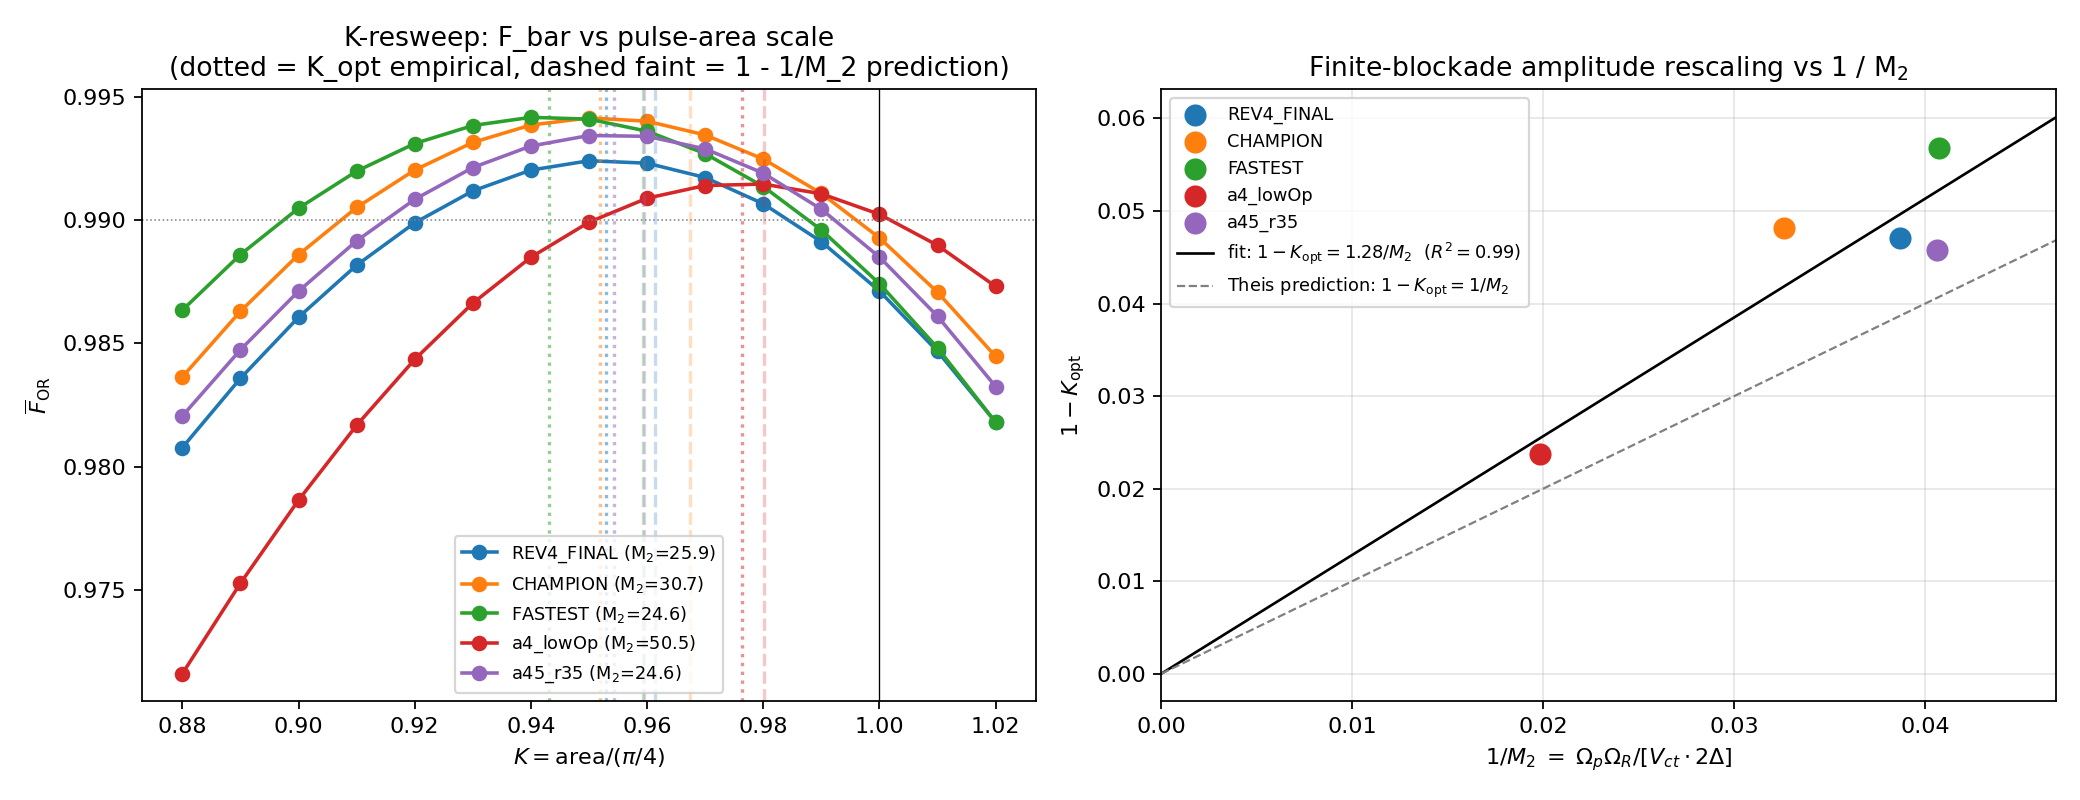

The file beside this chart, header and first rows:
cell, a_um, omega_p_MHz, ratio, delta_MHz, omega_c_MHz, V_ct_MHz, M_2, K, area, area_over_pi4, sigma_ns, T_f_ns, t_total_ns, F_bar, F_00, F_01, F_10, F_11
REV4_FINAL, 5.0, 50.0, 3.5, 500.0, 50.0, 226.3, 25.86, 0.88, 0.6912, 0.88, 1.207, 169, 358, 0.9808, 0.9866, 0.9844, 0.9844, 0.9678
REV4_FINAL, 5.0, 50.0, 3.5, 500.0, 50.0, 226.3, 25.86, 0.89, 0.699, 0.89, 1.249, 170.9, 361.9, 0.9836, 0.9878, 0.9872, 0.9872, 0.9721
REV4_FINAL, 5.0, 50.0, 3.5, 500.0, 50.0, 226.3, 25.86, 0.9, 0.7069, 0.9, 1.291, 172.9, 365.7, 0.9861, 0.9894, 0.9895, 0.9895, 0.9758
REV4_FINAL, 5.0, 50.0, 3.5, 500.0, 50.0, 226.3, 25.86, 0.91, 0.7147, 0.91, 1.335, 174.8, 369.6, 0.9882, 0.9911, 0.9913, 0.9913, 0.9791
REV4_FINAL, 5.0, 50.0, 3.5, 500.0, 50.0, 226.3, 25.86, 0.92, 0.7226, 0.92, 1.379, 176.7, 373.4, 0.9899, 0.9928, 0.9925, 0.9925, 0.9818
REV4_FINAL, 5.0, 50.0, 3.5, 500.0, 50.0, 226.3, 25.86, 0.93, 0.7304, 0.93, 1.425, 178.6, 377.2, 0.9912, 0.9945, 0.9931, 0.9931, 0.9841
REV4_FINAL, 5.0, 50.0, 3.5, 500.0, 50.0, 226.3, 25.86, 0.94, 0.7383, 0.94, 1.471, 180.5, 381.1, 0.992, 0.996, 0.9932, 0.9932, 0.9858
REV4_FINAL, 5.0, 50.0, 3.5, 500.0, 50.0, 226.3, 25.86, 0.95, 0.7461, 0.95, 1.519, 182.5, 384.9, 0.9924, 0.9972, 0.9927, 0.9927, 0.987
REV4_FINAL, 5.0, 50.0, 3.5, 500.0, 50.0, 226.3, 25.86, 0.96, 0.754, 0.96, 1.567, 184.4, 388.8, 0.9923, 0.9982, 0.9917, 0.9917, 0.9878
REV4_FINAL, 5.0, 50.0, 3.5, 500.0, 50.0, 226.3, 25.86, 0.97, 0.7619, 0.97, 1.617, 186.3, 392.6, 0.9917, 0.9988, 0.9901, 0.9901, 0.9879
REV4_FINAL, 5.0, 50.0, 3.5, 500.0, 50.0, 226.3, 25.86, 0.98, 0.7697, 0.98, 1.667, 188.2, 396.4, 0.9907, 0.9992, 0.988, 0.988, 0.9876
REV4_FINAL, 5.0, 50.0, 3.5, 500.0, 50.0, 226.3, 25.86, 0.99, 0.7776, 0.99, 1.719, 190.1, 400.3, 0.9891, 0.9992, 0.9853, 0.9853, 0.9868
REV4_FINAL, 5.0, 50.0, 3.5, 500.0, 50.0, 226.3, 25.86, 1.0, 0.7854, 1, 1.771, 192.1, 404.1, 0.9871, 0.999, 0.982, 0.982, 0.9854
REV4_FINAL, 5.0, 50.0, 3.5, 500.0, 50.0, 226.3, 25.86, 1.01, 0.7933, 1.01, 1.825, 194, 408, 0.9847, 0.9987, 0.9783, 0.9783, 0.9835
REV4_FINAL, 5.0, 50.0, 3.5, 500.0, 50.0, 226.3, 25.86, 1.02, 0.8011, 1.02, 1.88, 195.9, 411.8, 0.9818, 0.9982, 0.9739, 0.9739, 0.9812
CHAMPION, 4.0, 60.0, 4.0, 500.0, 70.0, 441.9, 30.69, 0.88, 0.6912, 0.88, 0.4043, 117.4, 249, 0.9836, 0.9975, 0.9844, 0.9844, 0.9683
CHAMPION, 4.0, 60.0, 4.0, 500.0, 70.0, 441.9, 30.69, 0.89, 0.699, 0.89, 0.4182, 118.7, 251.7, 0.9863, 0.9976, 0.9875, 0.9875, 0.9727
CHAMPION, 4.0, 60.0, 4.0, 500.0, 70.0, 441.9, 30.69, 0.9, 0.7069, 0.9, 0.4324, 120, 254.4, 0.9886, 0.9978, 0.99, 0.99, 0.9766
CHAMPION, 4.0, 60.0, 4.0, 500.0, 70.0, 441.9, 30.69, 0.91, 0.7147, 0.91, 0.447, 121.4, 257, 0.9905, 0.9982, 0.992, 0.992, 0.9799
CHAMPION, 4.0, 60.0, 4.0, 500.0, 70.0, 441.9, 30.69, 0.92, 0.7226, 0.92, 0.4619, 122.7, 259.7, 0.992, 0.9985, 0.9934, 0.9934, 0.9828
CHAMPION, 4.0, 60.0, 4.0, 500.0, 70.0, 441.9, 30.69, 0.93, 0.7304, 0.93, 0.4771, 124, 262.4, 0.9932, 0.9989, 0.9943, 0.9943, 0.9852
CHAMPION, 4.0, 60.0, 4.0, 500.0, 70.0, 441.9, 30.69, 0.94, 0.7383, 0.94, 0.4927, 125.4, 265, 0.9939, 0.9992, 0.9947, 0.9947, 0.987
CHAMPION, 4.0, 60.0, 4.0, 500.0, 70.0, 441.9, 30.69, 0.95, 0.7461, 0.95, 0.5086, 126.7, 267.7, 0.9942, 0.9994, 0.9944, 0.9944, 0.9883
CHAMPION, 4.0, 60.0, 4.0, 500.0, 70.0, 441.9, 30.69, 0.96, 0.754, 0.96, 0.5248, 128, 270.4, 0.994, 0.9996, 0.9937, 0.9937, 0.9892
CHAMPION, 4.0, 60.0, 4.0, 500.0, 70.0, 441.9, 30.69, 0.97, 0.7619, 0.97, 0.5414, 129.4, 273, 0.9935, 0.9997, 0.9924, 0.9924, 0.9895
CHAMPION, 4.0, 60.0, 4.0, 500.0, 70.0, 441.9, 30.69, 0.98, 0.7697, 0.98, 0.5583, 130.7, 275.7, 0.9925, 0.9997, 0.9905, 0.9905, 0.9893
CHAMPION, 4.0, 60.0, 4.0, 500.0, 70.0, 441.9, 30.69, 0.99, 0.7776, 0.99, 0.5756, 132, 278.4, 0.9911, 0.9997, 0.9881, 0.9881, 0.9885
CHAMPION, 4.0, 60.0, 4.0, 500.0, 70.0, 441.9, 30.69, 1.0, 0.7854, 1, 0.5932, 133.4, 281, 0.9893, 0.9996, 0.9851, 0.9851, 0.9873
CHAMPION, 4.0, 60.0, 4.0, 500.0, 70.0, 441.9, 30.69, 1.01, 0.7933, 1.01, 0.6112, 134.7, 283.7, 0.9871, 0.9995, 0.9816, 0.9816, 0.9856
CHAMPION, 4.0, 60.0, 4.0, 500.0, 70.0, 441.9, 30.69, 1.02, 0.8011, 1.02, 0.6295, 136, 286.4, 0.9845, 0.9994, 0.9776, 0.9776, 0.9833
FASTEST, 4.0, 60.0, 4.0, 400.0, 70.0, 441.9, 24.55, 0.88, 0.6912, 0.88, 0.207, 93.9, 202.1, 0.9864, 0.9978, 0.988, 0.988, 0.9715
FASTEST, 4.0, 60.0, 4.0, 400.0, 70.0, 441.9, 24.55, 0.89, 0.699, 0.89, 0.2141, 94.97, 204.2, 0.9886, 0.9976, 0.9905, 0.9905, 0.9758
FASTEST, 4.0, 60.0, 4.0, 400.0, 70.0, 441.9, 24.55, 0.9, 0.7069, 0.9, 0.2214, 96.03, 206.4, 0.9905, 0.9975, 0.9924, 0.9924, 0.9796
FASTEST, 4.0, 60.0, 4.0, 400.0, 70.0, 441.9, 24.55, 0.91, 0.7147, 0.91, 0.2289, 97.1, 208.5, 0.992, 0.9976, 0.9938, 0.9938, 0.9828
FASTEST, 4.0, 60.0, 4.0, 400.0, 70.0, 441.9, 24.55, 0.92, 0.7226, 0.92, 0.2365, 98.17, 210.6, 0.9931, 0.9978, 0.9946, 0.9946, 0.9855
FASTEST, 4.0, 60.0, 4.0, 400.0, 70.0, 441.9, 24.55, 0.93, 0.7304, 0.93, 0.2443, 99.23, 212.8, 0.9939, 0.998, 0.9948, 0.9948, 0.9877
FASTEST, 4.0, 60.0, 4.0, 400.0, 70.0, 441.9, 24.55, 0.94, 0.7383, 0.94, 0.2523, 100.3, 214.9, 0.9942, 0.9984, 0.9945, 0.9945, 0.9894
FASTEST, 4.0, 60.0, 4.0, 400.0, 70.0, 441.9, 24.55, 0.95, 0.7461, 0.95, 0.2604, 101.4, 217, 0.9941, 0.9987, 0.9936, 0.9936, 0.9906
FASTEST, 4.0, 60.0, 4.0, 400.0, 70.0, 441.9, 24.55, 0.96, 0.754, 0.96, 0.2687, 102.4, 219.2, 0.9936, 0.999, 0.9921, 0.9921, 0.9913
FASTEST, 4.0, 60.0, 4.0, 400.0, 70.0, 441.9, 24.55, 0.97, 0.7619, 0.97, 0.2772, 103.5, 221.3, 0.9927, 0.9993, 0.9901, 0.9901, 0.9914
FASTEST, 4.0, 60.0, 4.0, 400.0, 70.0, 441.9, 24.55, 0.98, 0.7697, 0.98, 0.2859, 104.6, 223.4, 0.9914, 0.9995, 0.9875, 0.9875, 0.991
FASTEST, 4.0, 60.0, 4.0, 400.0, 70.0, 441.9, 24.55, 0.99, 0.7776, 0.99, 0.2947, 105.6, 225.6, 0.9896, 0.9996, 0.9843, 0.9843, 0.9901
FASTEST, 4.0, 60.0, 4.0, 400.0, 70.0, 441.9, 24.55, 1.0, 0.7854, 1, 0.3037, 106.7, 227.7, 0.9874, 0.9997, 0.9806, 0.9806, 0.9887
FASTEST, 4.0, 60.0, 4.0, 400.0, 70.0, 441.9, 24.55, 1.01, 0.7933, 1.01, 0.3129, 107.8, 229.8, 0.9848, 0.9997, 0.9764, 0.9764, 0.9868
FASTEST, 4.0, 60.0, 4.0, 400.0, 70.0, 441.9, 24.55, 1.02, 0.8011, 1.02, 0.3223, 108.8, 232, 0.9818, 0.9997, 0.9716, 0.9716, 0.9843
a4_lowOp, 4.0, 50.0, 3.5, 500.0, 50.0, 441.9, 50.51, 0.88, 0.6912, 0.88, 1.207, 169, 358, 0.9716, 0.9866, 0.9728, 0.9728, 0.9542
a4_lowOp, 4.0, 50.0, 3.5, 500.0, 50.0, 441.9, 50.51, 0.89, 0.699, 0.89, 1.249, 170.9, 361.9, 0.9753, 0.9878, 0.9771, 0.9771, 0.959
a4_lowOp, 4.0, 50.0, 3.5, 500.0, 50.0, 441.9, 50.51, 0.9, 0.7069, 0.9, 1.291, 172.9, 365.7, 0.9786, 0.9894, 0.9809, 0.9809, 0.9634
a4_lowOp, 4.0, 50.0, 3.5, 500.0, 50.0, 441.9, 50.51, 0.91, 0.7147, 0.91, 1.335, 174.8, 369.6, 0.9817, 0.9911, 0.9842, 0.9842, 0.9673
a4_lowOp, 4.0, 50.0, 3.5, 500.0, 50.0, 441.9, 50.51, 0.92, 0.7226, 0.92, 1.379, 176.7, 373.4, 0.9844, 0.9928, 0.987, 0.987, 0.9707
a4_lowOp, 4.0, 50.0, 3.5, 500.0, 50.0, 441.9, 50.51, 0.93, 0.7304, 0.93, 1.425, 178.6, 377.2, 0.9866, 0.9945, 0.9892, 0.9892, 0.9736
a4_lowOp, 4.0, 50.0, 3.5, 500.0, 50.0, 441.9, 50.51, 0.94, 0.7383, 0.94, 1.471, 180.5, 381.1, 0.9885, 0.996, 0.991, 0.991, 0.9761
a4_lowOp, 4.0, 50.0, 3.5, 500.0, 50.0, 441.9, 50.51, 0.95, 0.7461, 0.95, 1.519, 182.5, 384.9, 0.9899, 0.9972, 0.9922, 0.9922, 0.9781
a4_lowOp, 4.0, 50.0, 3.5, 500.0, 50.0, 441.9, 50.51, 0.96, 0.754, 0.96, 1.567, 184.4, 388.8, 0.9909, 0.9982, 0.9929, 0.9929, 0.9796
a4_lowOp, 4.0, 50.0, 3.5, 500.0, 50.0, 441.9, 50.51, 0.97, 0.7619, 0.97, 1.617, 186.3, 392.6, 0.9914, 0.9988, 0.9931, 0.9931, 0.9806
a4_lowOp, 4.0, 50.0, 3.5, 500.0, 50.0, 441.9, 50.51, 0.98, 0.7697, 0.98, 1.667, 188.2, 396.4, 0.9915, 0.9992, 0.9928, 0.9928, 0.9811
a4_lowOp, 4.0, 50.0, 3.5, 500.0, 50.0, 441.9, 50.51, 0.99, 0.7776, 0.99, 1.719, 190.1, 400.3, 0.9911, 0.9992, 0.9919, 0.9919, 0.9812
a4_lowOp, 4.0, 50.0, 3.5, 500.0, 50.0, 441.9, 50.51, 1.0, 0.7854, 1, 1.771, 192.1, 404.1, 0.9902, 0.999, 0.9906, 0.9906, 0.9808
a4_lowOp, 4.0, 50.0, 3.5, 500.0, 50.0, 441.9, 50.51, 1.01, 0.7933, 1.01, 1.825, 194, 408, 0.989, 0.9987, 0.9887, 0.9887, 0.9799
a4_lowOp, 4.0, 50.0, 3.5, 500.0, 50.0, 441.9, 50.51, 1.02, 0.8011, 1.02, 1.88, 195.9, 411.8, 0.9873, 0.9982, 0.9863, 0.9863, 0.9785
... 15 more rows
